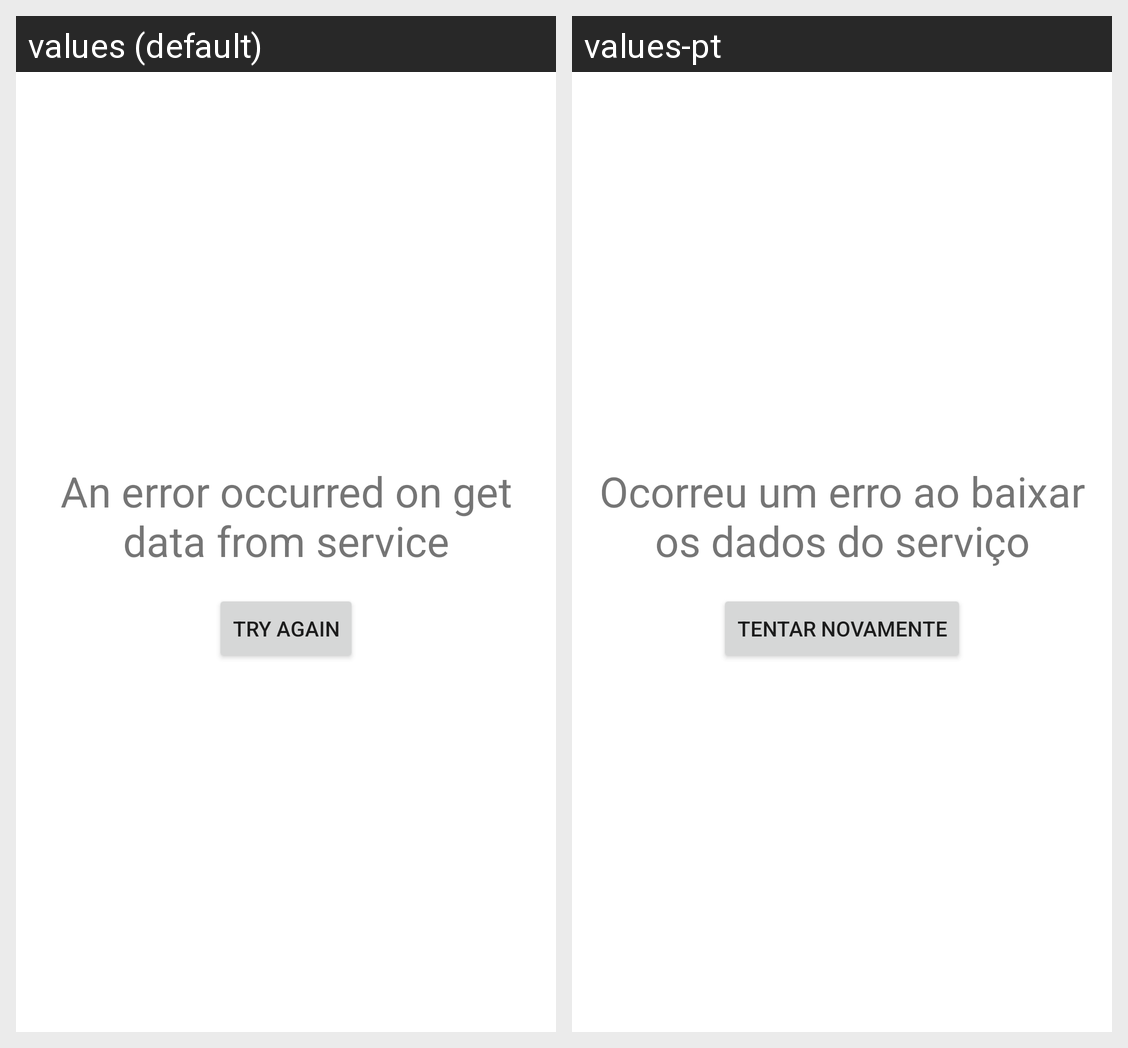

This grid shows one Android layout under two languages. Give, for every string resource on the screen, its name, the default text and each shown locale's text.
Android screen res/layout/empty_state.xml rendered under 2 locales, left to right: values (default), values-pt. Device: Nexus 5 (rendered at 1080×1920; each locale shown at half size, 540×960, under a caption strip naming it); theme Theme.NewsAppT2.
Strings drawn on this screen, with the default value and each locale's value (text and hints the layout hard-codes, and strings that could not be matched under every locale, appear in the picture but are not listed):

get_data_error
  values: An error occurred on get data from service
  values-pt: Ocorreu um erro ao baixar os dados do serviço

try_again
  values: Try again
  values-pt: Tentar novamente
